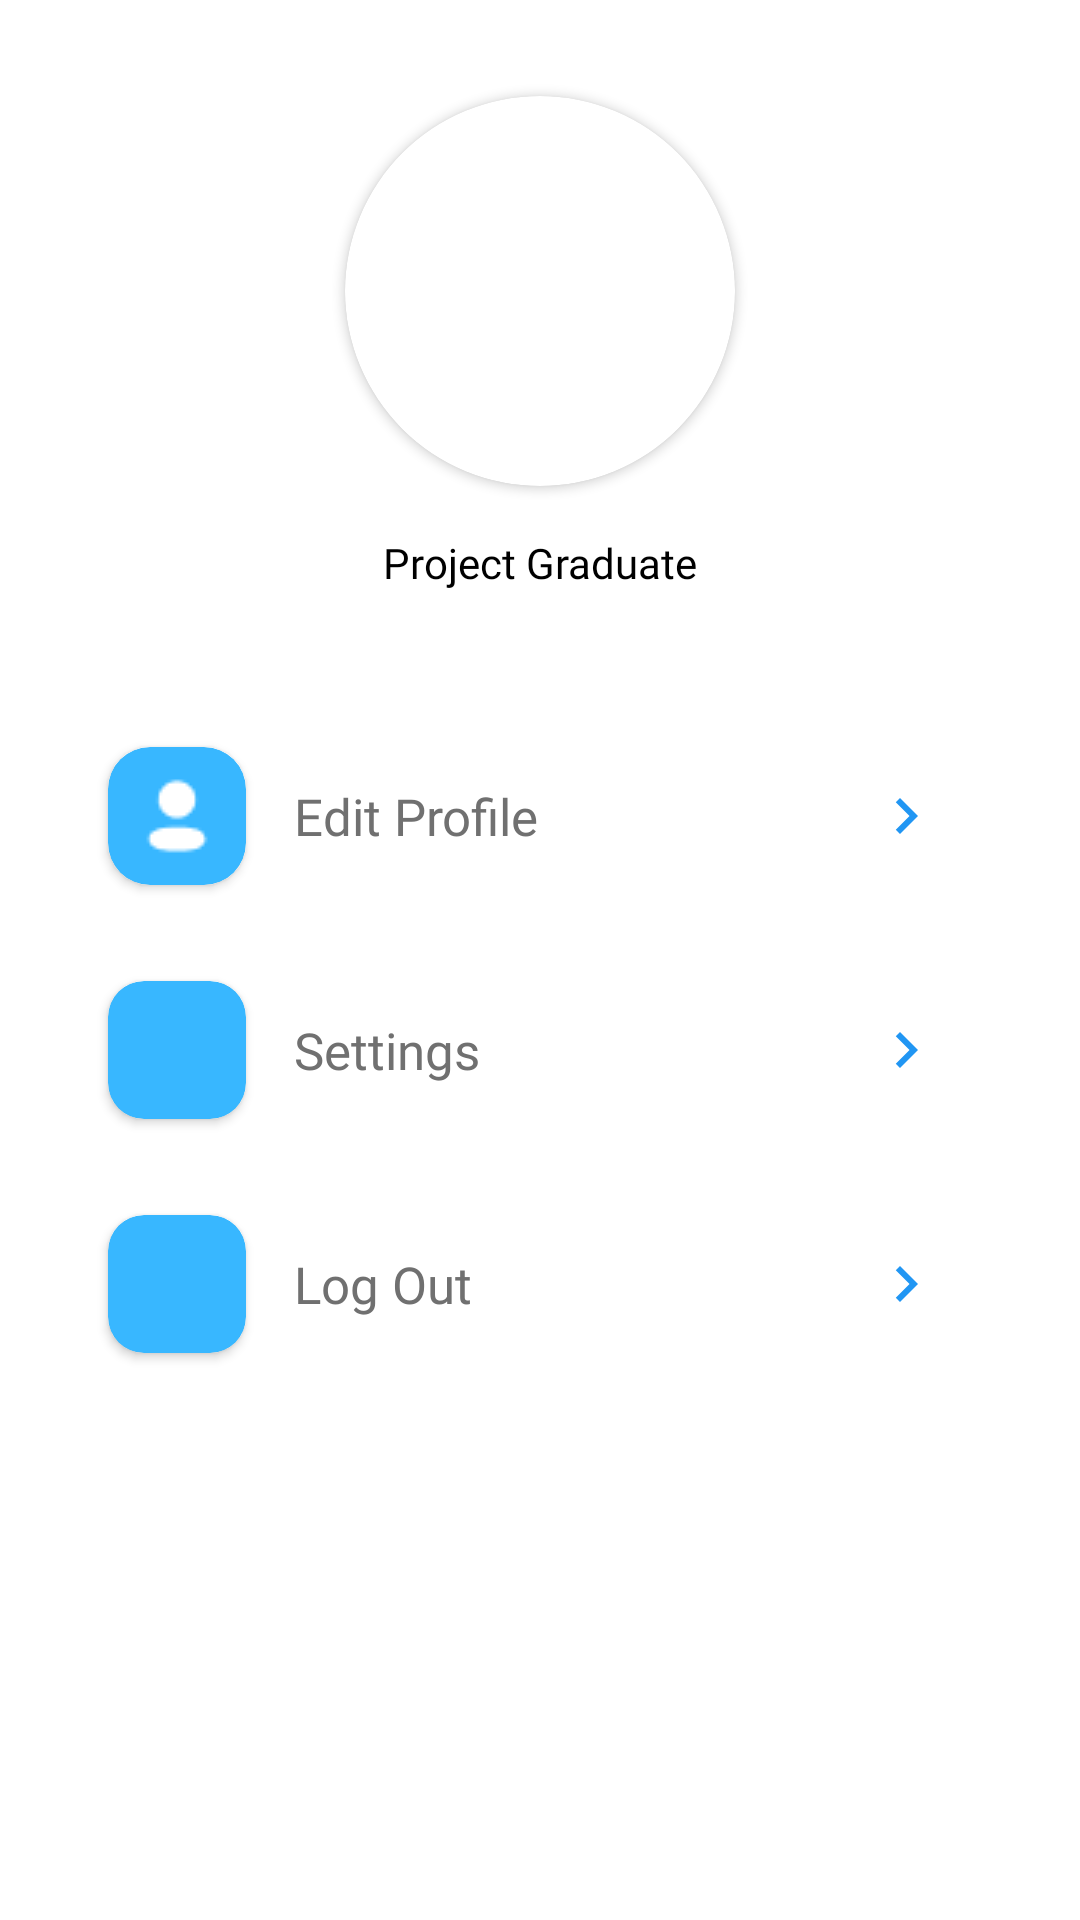

Produce the Android XML layout that renders to this screen, including the resource entries it uses.
<!-- AndroidManifest.xml: application theme Theme.NutritionApp -->
<!-- res/layout/fragment_more.xml -->
<?xml version="1.0" encoding="utf-8"?>
<layout xmlns:android="http://schemas.android.com/apk/res/android"
    xmlns:app="http://schemas.android.com/apk/res-auto"
    xmlns:tools="http://schemas.android.com/tools">

    <data>

    </data>

    <androidx.constraintlayout.widget.ConstraintLayout
        android:layout_width="match_parent"
        android:layout_height="match_parent"
        android:background="@color/white"
        tools:context=".ui.frgment_nave.MoreFragment">

        <androidx.cardview.widget.CardView
            android:id="@+id/cardView"
            android:layout_width="130dp"
            android:layout_height="130dp"
            android:layout_marginStart="142dp"
            android:layout_marginTop="32dp"
            android:layout_marginEnd="142dp"
            android:layout_marginBottom="16dp"
            app:cardCornerRadius="65dp"
            app:layout_constraintBottom_toTopOf="@+id/text_name_profile"
            app:layout_constraintEnd_toEndOf="parent"
            app:layout_constraintStart_toStartOf="parent"
            app:layout_constraintTop_toTopOf="parent">

            <ImageView
                android:id="@+id/image_profile"
                android:layout_width="wrap_content"
                android:layout_height="wrap_content"
                tools:src="@tools:sample/avatars" />

        </androidx.cardview.widget.CardView>

        <TextView
            android:id="@+id/text_name_profile"
            android:layout_width="wrap_content"
            android:layout_height="wrap_content"
            android:layout_marginTop="16dp"
            android:fontFamily="@font/poppins_semibold"
            android:text="Project Graduate"
            android:textColor="@color/black"
            app:layout_constraintEnd_toEndOf="@+id/cardView"
            app:layout_constraintStart_toStartOf="@+id/cardView"
            app:layout_constraintTop_toBottomOf="@+id/cardView" />


        <androidx.cardview.widget.CardView
            android:id="@+id/cardView_profile"
            android:layout_width="46dp"
            android:layout_height="46dp"
            android:layout_marginStart="36dp"
            android:layout_marginTop="52dp"
            app:cardBackgroundColor="#38B7FF"
            app:cardCornerRadius="14dp"
            app:layout_constraintStart_toStartOf="parent"
            app:layout_constraintTop_toBottomOf="@+id/text_name_profile">

            <ImageView
                android:id="@+id/image_icon_profile"
                android:layout_width="wrap_content"
                android:layout_height="wrap_content"
                android:layout_gravity="center"
                android:src="@drawable/profilemenu" />
        </androidx.cardview.widget.CardView>

        <TextView
            android:id="@+id/text_profile"
            android:layout_width="wrap_content"
            android:layout_height="wrap_content"
            android:layout_marginStart="16dp"
            android:fontFamily="@font/poppins_semibold"
            android:text="Edit Profile"
            android:textColor="#707070"
            android:textSize="17sp"
            app:layout_constraintBottom_toBottomOf="@+id/cardView_profile"
            app:layout_constraintStart_toEndOf="@+id/cardView_profile"
            app:layout_constraintTop_toTopOf="@+id/cardView_profile" />

        <ImageView
            android:id="@+id/image_next_profile"
            android:layout_width="wrap_content"
            android:layout_height="wrap_content"
            android:layout_marginEnd="46dp"
            android:src="@drawable/baseline_navigate_next_24"
            app:layout_constraintBottom_toBottomOf="@+id/cardView_profile"
            app:layout_constraintEnd_toEndOf="parent"
            app:layout_constraintTop_toTopOf="@+id/cardView_profile" />


        <androidx.cardview.widget.CardView
            android:id="@+id/cardView_setting"
            android:layout_width="46dp"
            android:layout_height="46dp"
            android:layout_marginTop="32dp"
            app:cardBackgroundColor="#38B7FF"
            app:cardCornerRadius="12dp"
            app:layout_constraintStart_toStartOf="@+id/cardView_profile"
            app:layout_constraintTop_toBottomOf="@+id/cardView_profile">

            <ImageView
                android:id="@+id/image_icon_Setting"
                android:layout_width="wrap_content"
                android:layout_height="wrap_content"
                android:layout_gravity="center"
                android:src="@drawable/baseline_settings_24" />
        </androidx.cardview.widget.CardView>

        <TextView
            android:id="@+id/text_setting"
            android:layout_width="wrap_content"
            android:layout_height="wrap_content"
            android:layout_marginStart="16dp"
            android:fontFamily="@font/poppins_semibold"
            android:text="Settings"
            android:textColor="#707070"
            android:textSize="17sp"
            app:layout_constraintBottom_toBottomOf="@+id/cardView_setting"
            app:layout_constraintStart_toEndOf="@+id/cardView_setting"
            app:layout_constraintTop_toTopOf="@+id/cardView_setting" />

        <TextView
            android:id="@+id/text_logout"
            android:layout_width="wrap_content"
            android:layout_height="wrap_content"
            android:layout_marginStart="16dp"
            android:fontFamily="@font/poppins_semibold"
            android:text="Log Out"
            android:textColor="#707070"
            android:textSize="17sp"
            app:layout_constraintBottom_toBottomOf="@+id/cardView_logout"
            app:layout_constraintStart_toEndOf="@+id/cardView_logout"
            app:layout_constraintTop_toTopOf="@+id/cardView_logout" />

        <ImageView
            android:id="@+id/image_next_setting"
            android:layout_width="wrap_content"
            android:layout_height="wrap_content"
            android:layout_marginEnd="46dp"
            android:src="@drawable/baseline_navigate_next_24"
            app:layout_constraintBottom_toBottomOf="@+id/cardView_setting"
            app:layout_constraintEnd_toEndOf="parent"
            app:layout_constraintTop_toTopOf="@+id/cardView_setting" />

        <ImageView
            android:id="@+id/image_next_logout"
            android:layout_width="wrap_content"
            android:layout_height="wrap_content"
            android:layout_marginEnd="46dp"
            android:src="@drawable/baseline_navigate_next_24"
            app:layout_constraintBottom_toBottomOf="@+id/cardView_logout"
            app:layout_constraintEnd_toEndOf="parent"
            app:layout_constraintTop_toTopOf="@+id/cardView_logout" />

        <androidx.cardview.widget.CardView
            android:id="@+id/cardView_logout"
            android:layout_width="46dp"
            android:layout_height="46dp"
            android:layout_marginTop="32dp"
            app:cardBackgroundColor="#38B7FF"
            app:cardCornerRadius="12dp"
            app:layout_constraintStart_toStartOf="@+id/cardView_setting"
            app:layout_constraintTop_toBottomOf="@+id/cardView_setting">

            <ImageView
                android:id="@+id/image_icon_logout"
                android:layout_width="wrap_content"
                android:layout_height="wrap_content"
                android:layout_gravity="center"
                android:src="@drawable/baseline_logout_24" />
        </androidx.cardview.widget.CardView>


    </androidx.constraintlayout.widget.ConstraintLayout>
</layout>
<!-- resources referenced by this layout -->
<resources>
  <color name="black">#FF000000</color>
  <color name="white">#FFFFFFFF</color>
  <!-- drawable baseline_navigate_next_24 (drawable) -->
  <vector android:autoMirrored="true" android:height="24dp"
      android:tint="#2196F3" android:viewportHeight="24"
      android:viewportWidth="24" android:width="24dp" xmlns:android="http://schemas.android.com/apk/res/android">
      <path android:fillColor="@android:color/white" android:pathData="M10,6L8.59,7.41 13.17,12l-4.58,4.59L10,18l6,-6z"/>
  </vector>
  <!-- drawable profilemenu: png bitmap (drawable, 384 bytes) -->
  <style name="Theme.NutritionApp" parent="Theme.MaterialComponents.DayNight.DarkActionBar">
          
          <item name="colorPrimary">#0E86D4</item>
          <item name="colorPrimaryVariant">#0E86D4</item>
          <item name="colorPrimaryDark">#0E86D4</item>
          <item name="titleTextColor">@color/white</item>
          <item name="titleTextStyle">@font/open_sans_extrabold</item>
  
          <item name="colorOnPrimary">@color/white</item>
          
          <item name="colorSecondary">@color/teal_200</item>
          <item name="colorSecondaryVariant">@color/teal_700</item>
          <item name="colorOnSecondary">@color/black</item>
          
          <item name="android:statusBarColor">?attr/colorPrimaryVariant</item>
          
      </style>
  <color name="teal_200">#FF03DAC5</color>
  <color name="teal_700">#FF018786</color>
</resources>
